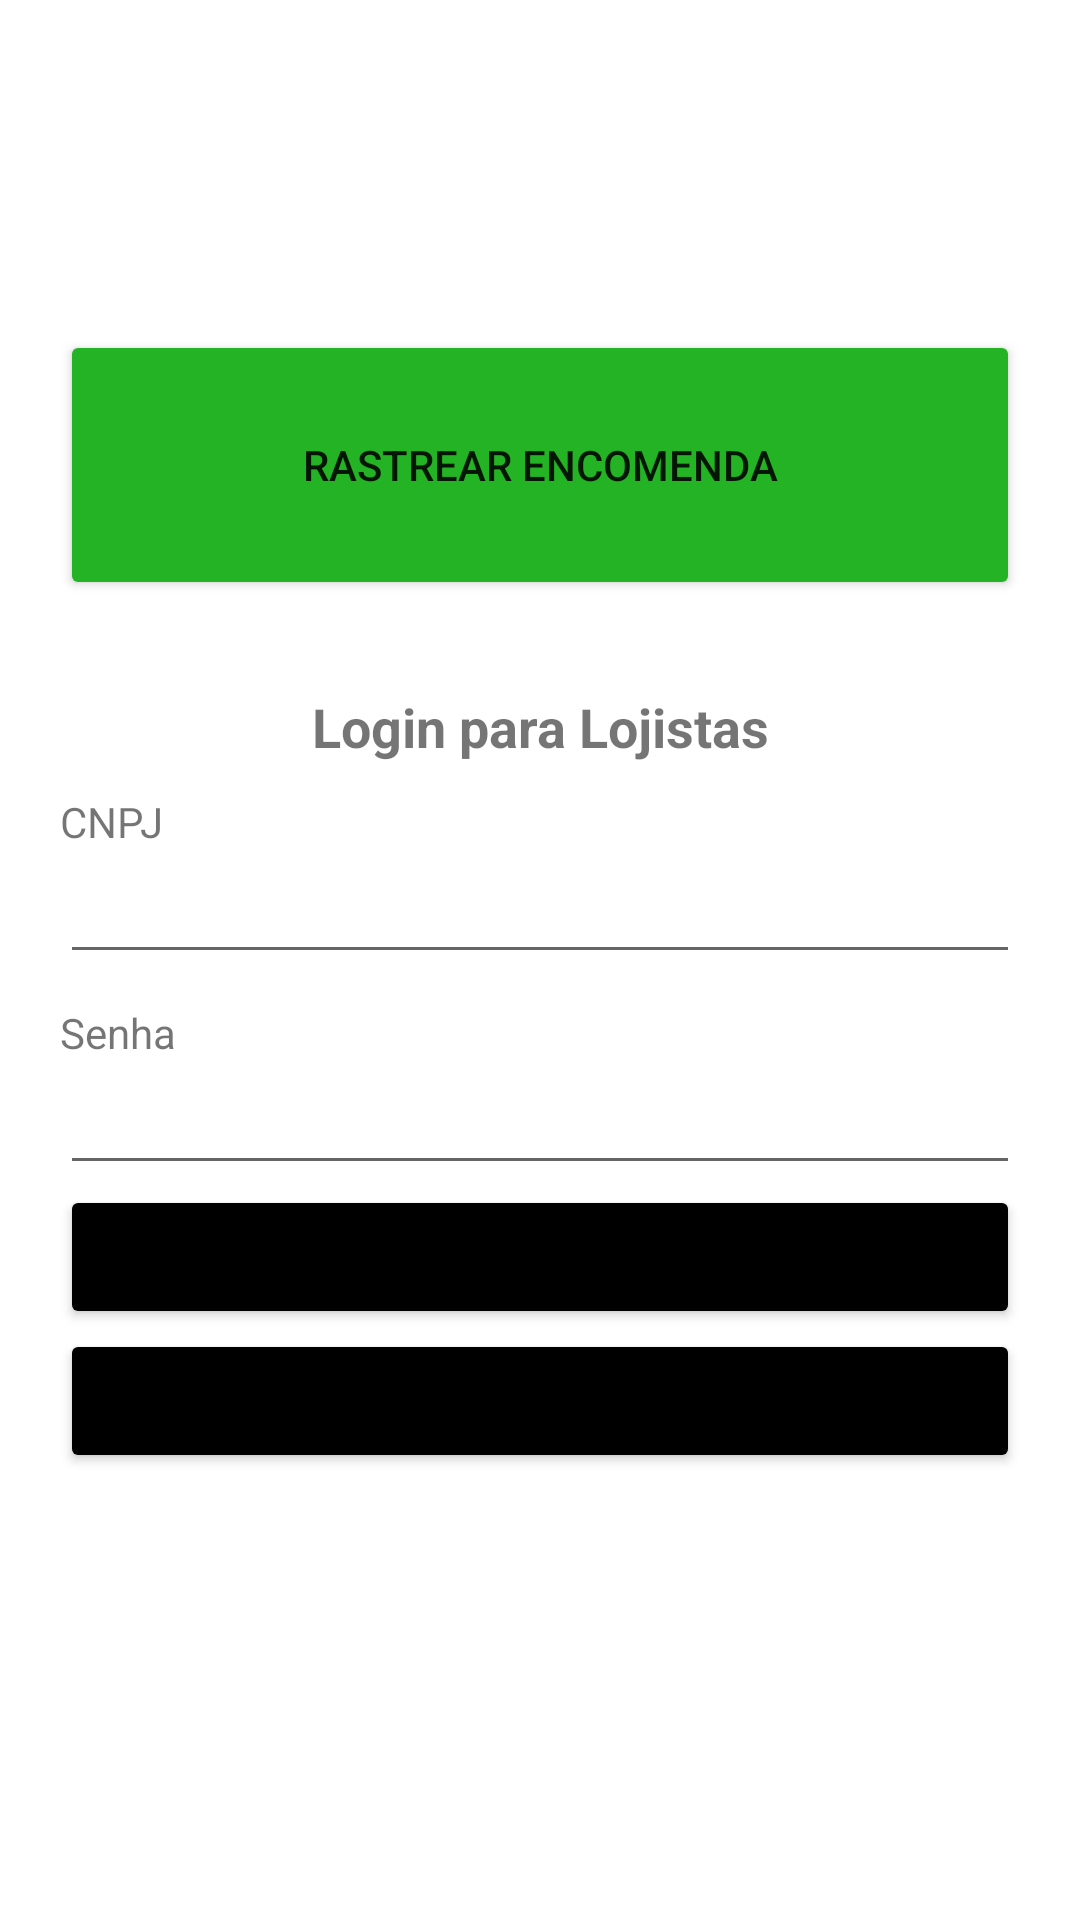

Layout XML and referenced resources for this Android screen:
<!-- AndroidManifest.xml: application theme Theme.Rastreio_how6 -->
<!-- res/layout/fragment_login.xml -->
<?xml version="1.0" encoding="utf-8"?>
<FrameLayout xmlns:android="http://schemas.android.com/apk/res/android"
    xmlns:tools="http://schemas.android.com/tools"
    android:layout_width="match_parent"
    android:layout_height="match_parent"
    tools:context=".login.LoginFragment">

    <LinearLayout
        android:layout_width="match_parent"
        android:layout_height="wrap_content"
        android:orientation="vertical"
        android:paddingHorizontal="20dp"
        tools:ignore="UselessParent">

        <Button
            android:id="@+id/buttonRastrear"
            android:layout_width="match_parent"
            android:layout_height="90sp"
            android:layout_marginTop="110sp"
            android:layout_marginBottom="20sp"
            android:backgroundTint="@color/green"
            android:text="@string/rastrear_encomenda" />

        <TextView
            android:id="@+id/textLogin"
            android:layout_width="match_parent"
            android:layout_height="wrap_content"
            android:textSize="18sp"
            android:textStyle="bold"
            android:padding="10dp"
            android:textAlignment="center"
            android:text="@string/login_para_lojistas" />

        <TextView
            android:id="@+id/textCnpj"
            android:layout_width="match_parent"
            android:layout_height="wrap_content"
            android:text="@string/cnpj" />

        <EditText
            android:id="@+id/editTextCnpj"
            android:layout_width="match_parent"
            android:layout_height="wrap_content"
            android:ems="10"
            android:inputType="text"
            android:autofillHints=""
            tools:ignore="LabelFor" />

        <TextView
            android:id="@+id/textSenha"
            android:layout_width="match_parent"
            android:layout_height="wrap_content"
            android:paddingTop="10dp"
            android:text="@string/senha" />

        <EditText
            android:id="@+id/editTextSenha"
            android:layout_width="match_parent"
            android:layout_height="wrap_content"
            android:ems="10"
            android:inputType="textPassword"
            android:autofillHints=""
            tools:ignore="LabelFor" />

        <Button
            android:id="@+id/buttonLogin"
            android:layout_width="match_parent"
            android:layout_height="wrap_content"
            android:backgroundTint="@color/black"
            android:text="@string/realizar_login" />

        <Button
            android:id="@+id/buttonCadastrar"
            android:layout_width="match_parent"
            android:layout_height="wrap_content"
            android:backgroundTint="@color/black"
            android:text="@string/cadastrar_loja" />

    </LinearLayout>

</FrameLayout>
<!-- resources referenced by this layout -->
<resources>
  <color name="black">#FF000000</color>
  <color name="green">#24B324</color>
  <string name="cadastrar_loja">Cadastrar Loja</string>
  <string name="cnpj">CNPJ</string>
  <string name="login_para_lojistas">Login para Lojistas</string>
  <string name="rastrear_encomenda">Rastrear Encomenda</string>
  <string name="realizar_login">Realizar Login</string>
  <string name="senha">Senha</string>
  <style name="Theme.Rastreio_how6" parent="Theme.MaterialComponents.DayNight.DarkActionBar">
          
          <item name="colorOnPrimary">@color/white</item>
          
          <item name="colorOnSecondary">@color/green</item>
          
          <item name="android:statusBarColor" tools:targetApi="l">@color/black</item>
          
      </style>
  <color name="white">#FFFFFFFF</color>
</resources>
